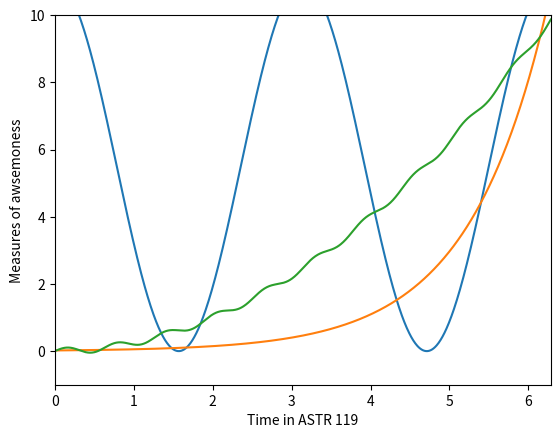

The matplotlib source for this figure:
%matplotlib inline
import numpy as np
import matplotlib.pyplot as plt

x = np.linspace(0, 2*np.pi, 1000)

a = 5.5*(np.cos(2*x)) + 5.5
b = 0.02*(np.exp(x))
c = 0.25*(x**2) + 0.1*(np.sin(10*x))

plt.plot(x, a)
plt.plot(x, b)
plt.plot(x, c)


plt.xlim(0,2*np.pi)
plt.ylim(-1,10)
plt.xlabel('Time in ASTR 119')
plt.ylabel('Measures of awsemoness')

plt.show()


